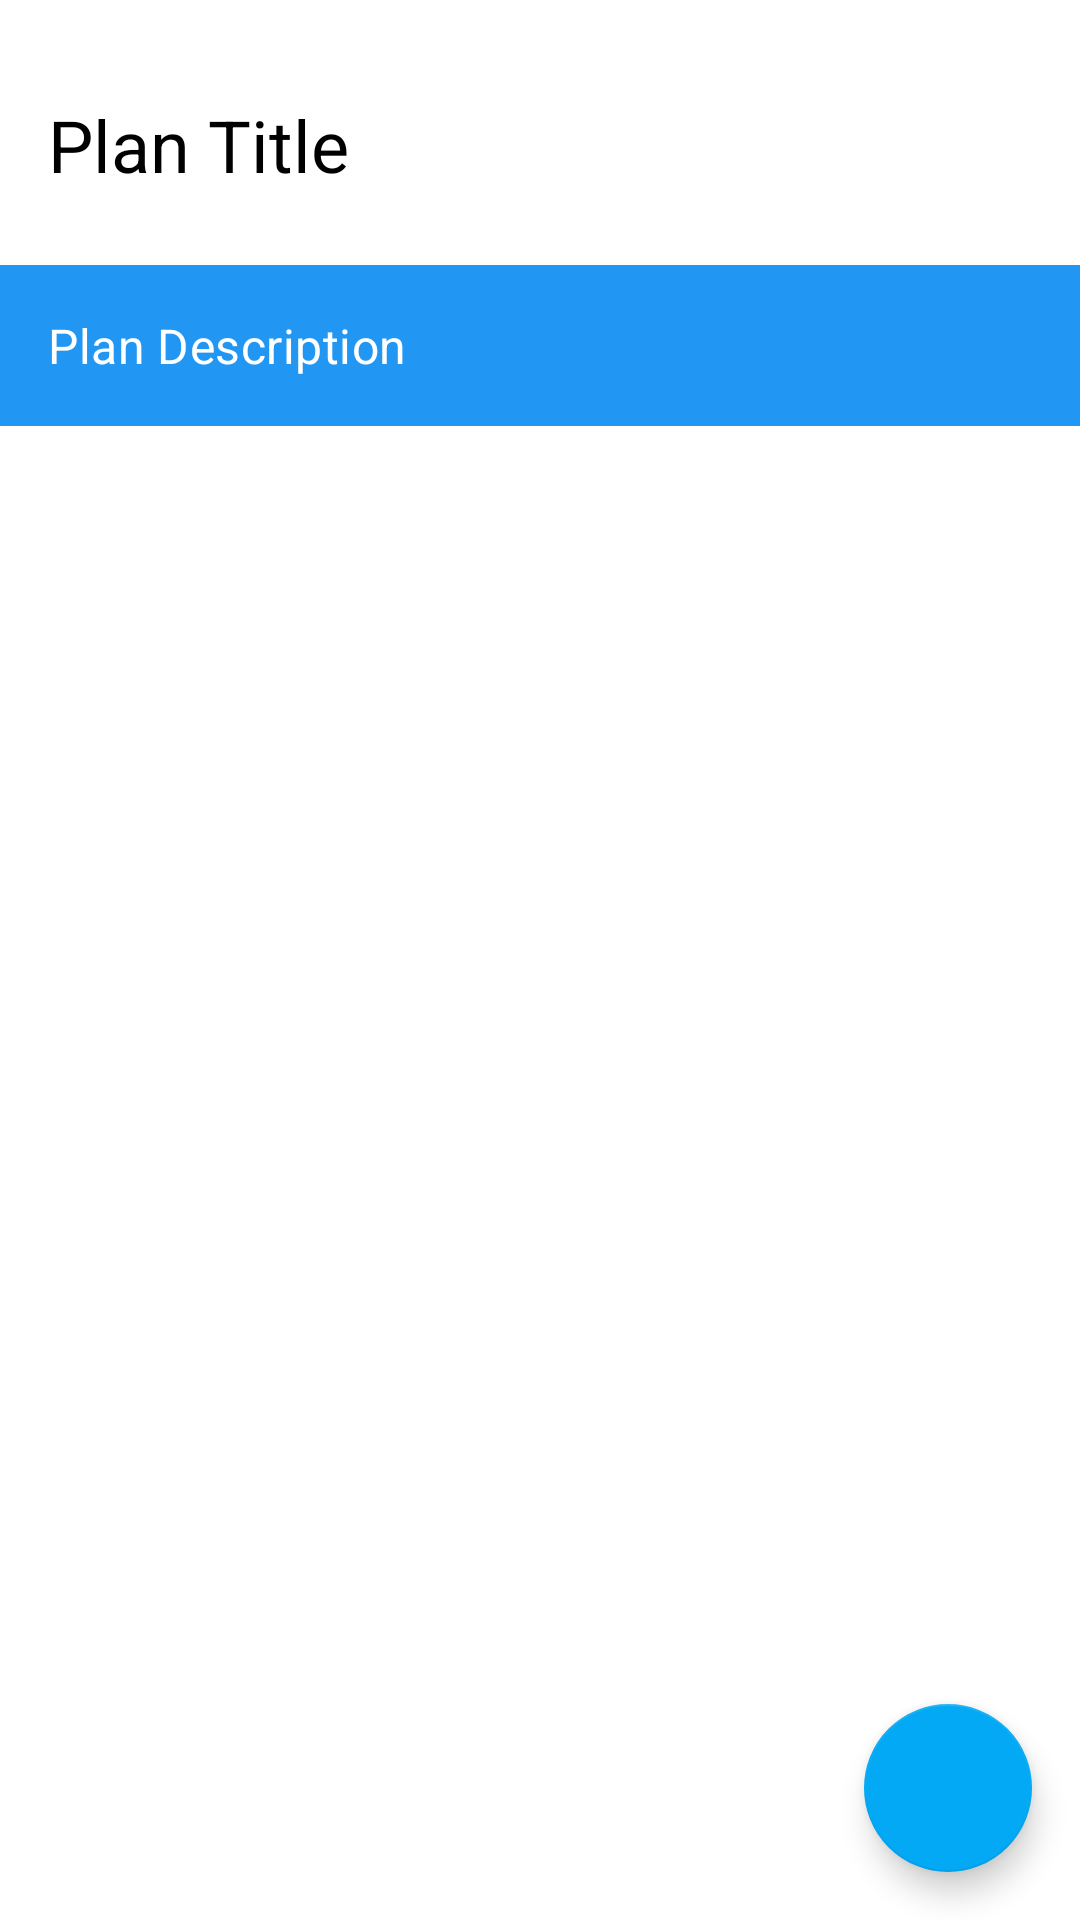

Produce the Android XML layout that renders to this screen, including the resource entries it uses.
<!-- AndroidManifest.xml: application theme Theme.AccountabilityApp11 -->
<!-- res/layout/activity_plan_detail.xml -->
<?xml version="1.0" encoding="utf-8"?>
<androidx.constraintlayout.widget.ConstraintLayout
    xmlns:android="http://schemas.android.com/apk/res/android"
    xmlns:app="http://schemas.android.com/apk/res-auto"
    xmlns:tools="http://schemas.android.com/tools"
    android:layout_width="match_parent"
    android:layout_height="match_parent"
    android:fitsSystemWindows="true"
    tools:context=".PlanDetailActivity">

    
    <TextView
        android:id="@+id/planTitleBanner"
        android:layout_width="0dp"
        android:layout_height="wrap_content"
        android:text="Plan Title"
        android:textAppearance="?attr/textAppearanceHeadline5"
        android:textColor="@android:color/black"
        android:padding="16dp"
        android:layout_marginTop="16dp"
        android:layout_marginBottom="8dp"
        app:layout_constraintTop_toTopOf="parent"
        app:layout_constraintStart_toStartOf="parent"
        app:layout_constraintEnd_toEndOf="parent" />

    
    <TextView
        android:id="@+id/planDescriptionBanner"
        android:layout_width="0dp"
        android:layout_height="wrap_content"
        android:text="Plan Description"
        android:background="@color/blue_primary"
        android:textColor="@color/white"
        android:textAppearance="?attr/textAppearanceSubtitle1"
        android:padding="16dp"
        android:layout_marginTop="8dp"
        android:layout_marginBottom="8dp"
        app:layout_constraintTop_toBottomOf="@id/planTitleBanner"
        app:layout_constraintStart_toStartOf="parent"
        app:layout_constraintEnd_toEndOf="parent" />

    
    <androidx.recyclerview.widget.RecyclerView
        android:id="@+id/goalsRecyclerView"
        android:layout_width="0dp"
        android:layout_height="0dp"
        android:layout_margin="16dp"
        app:layout_constraintTop_toBottomOf="@id/planDescriptionBanner"
        app:layout_constraintBottom_toTopOf="@id/addGoalButton"
        app:layout_constraintStart_toStartOf="parent"
        app:layout_constraintEnd_toEndOf="parent" />

    
    <com.google.android.material.floatingactionbutton.FloatingActionButton
        android:id="@+id/addGoalButton"
        android:layout_width="wrap_content"
        android:layout_height="wrap_content"
        android:layout_margin="16dp"
        android:contentDescription="Add Goal"
        app:srcCompat="@drawable/ic_add"
        app:layout_constraintBottom_toBottomOf="parent"
        app:layout_constraintEnd_toEndOf="parent" />
</androidx.constraintlayout.widget.ConstraintLayout>
<!-- resources referenced by this layout -->
<resources>
  <color name="blue_primary">#2196F3</color>
  <color name="white">#FFFFFFFF</color>
  <style name="Theme.AccountabilityApp11" parent="Theme.MaterialComponents.DayNight.DarkActionBar">
          <item name="colorPrimary">@color/blue_primary</item>
          <item name="colorPrimaryVariant">@color/blue_primary_dark</item>
          <item name="colorOnPrimary">@color/white</item>
          <item name="colorSecondary">@color/blue_secondary</item>
          <item name="colorSecondaryVariant">@color/blue_primary_light</item>
          <item name="android:statusBarColor">@color/blue_primary_dark</item>
          <item name="android:navigationBarColor">@color/blue_primary_dark</item>
      </style>
  <color name="blue_primary_dark">#1976D2</color>
  <color name="blue_secondary">#03A9F4</color>
  <color name="blue_primary_light">#BBDEFB</color>
</resources>
